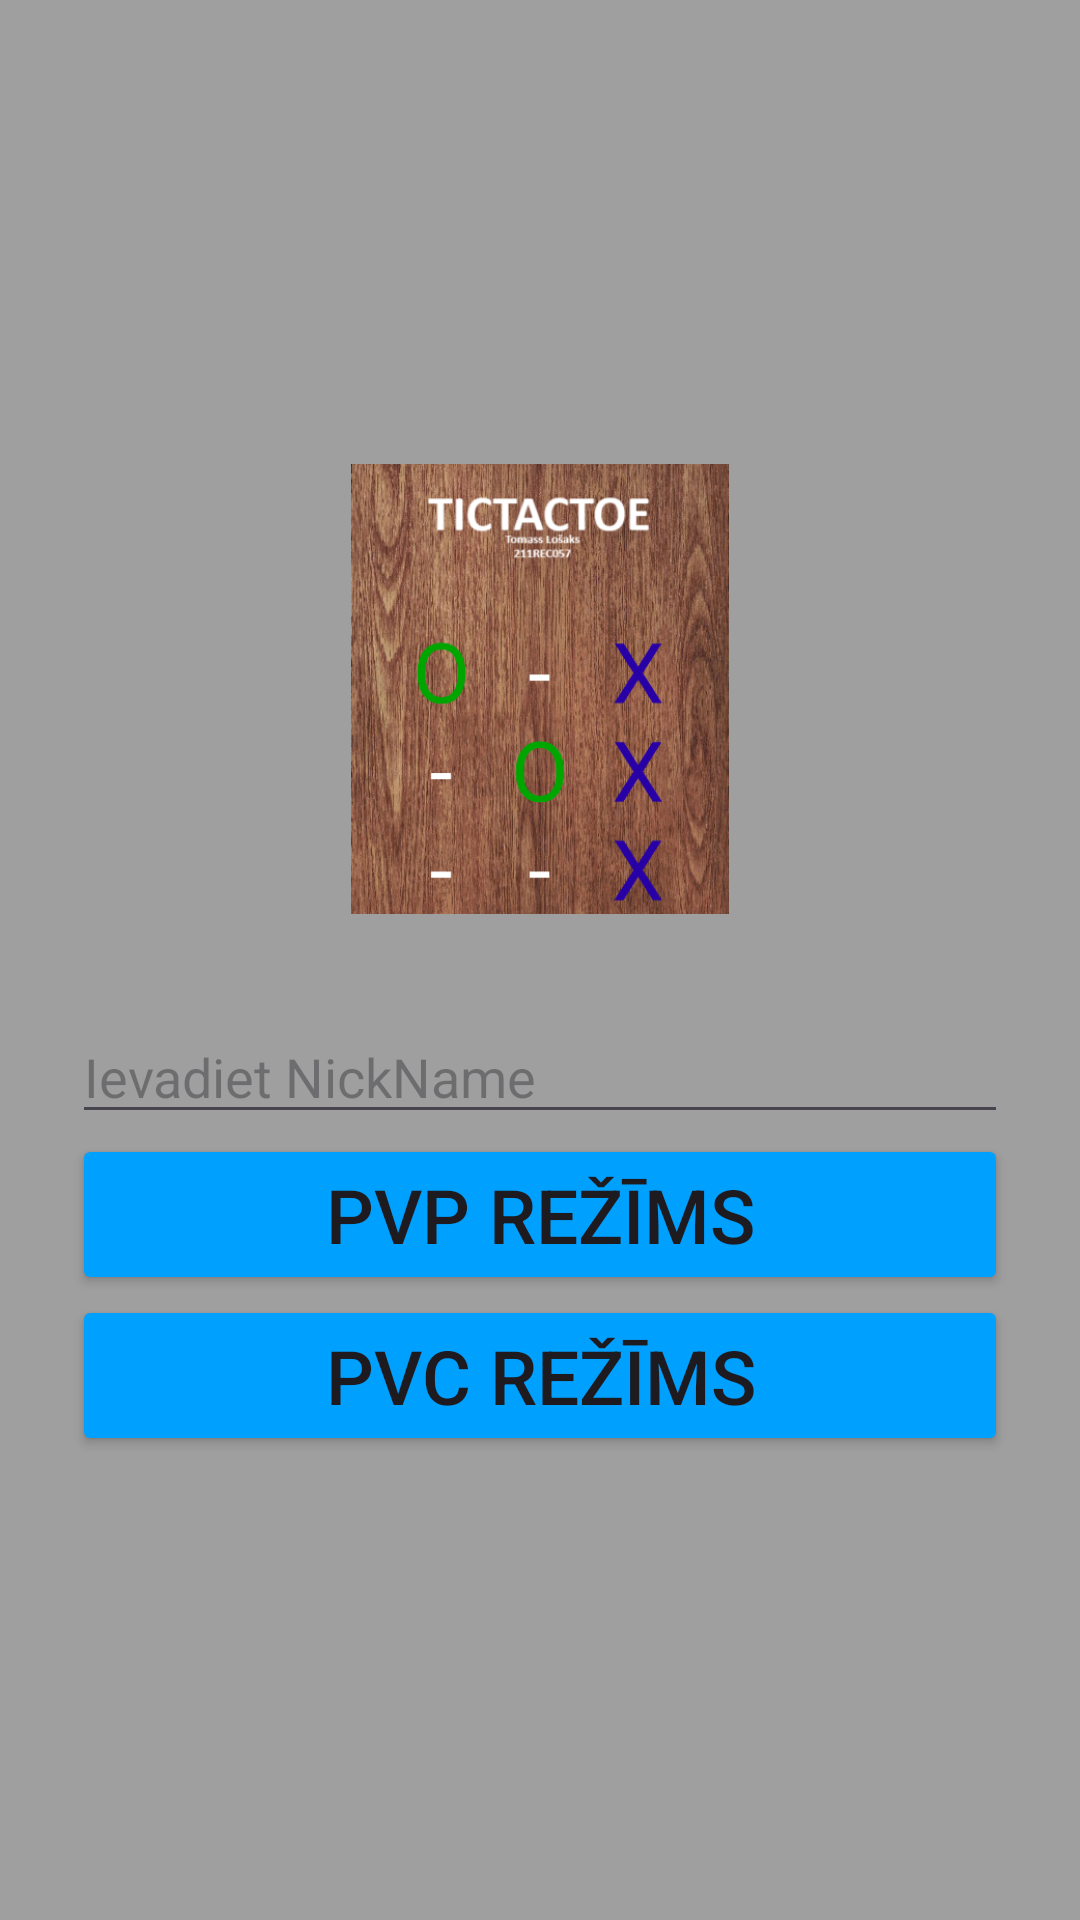

Write the Android layout XML for this screen, with the resource values it uses.
<!-- AndroidManifest.xml: application theme Theme.TicTacToe211REC057TL -->
<!-- res/layout/activity_welcome.xml -->
<?xml version="1.0" encoding="utf-8"?>
<LinearLayout xmlns:android="http://schemas.android.com/apk/res/android"
    android:orientation="vertical"
    android:padding="24dp"
    android:layout_width="match_parent"
    android:layout_height="match_parent"
    android:gravity="center"
    android:background="#9F9F9F">

    <ImageView
        android:id="@+id/logoIv"
        android:layout_width="150dp"
        android:layout_height="150dp"
        android:src="@drawable/logo"
        android:layout_marginBottom="32dp"
        android:contentDescription="App Logo" />

    <EditText
        android:id="@+id/nameEt"
        android:layout_width="match_parent"
        android:layout_height="wrap_content"
        android:hint="Ievadiet NickName" />

    <Button
        android:id="@+id/pvpBtn"
        android:layout_width="match_parent"
        android:layout_height="wrap_content"
        android:text="PvP Režīms"
        android:backgroundTint="#00A0FF"
        android:textSize="25dp"/>

    <Button
        android:id="@+id/pvcBtn"
        android:layout_width="match_parent"
        android:layout_height="wrap_content"
        android:text="PvC Režīms"
        android:backgroundTint="#00A0FF"
        android:textSize="25dp"/>
</LinearLayout>
<!-- resources referenced by this layout -->
<resources>
  <!-- drawable logo: bmp bitmap (drawable, 418890 bytes) -->
  <style name="Theme.TicTacToe211REC057TL" parent="Base.Theme.TicTacToe211REC057TL" />
  <style name="Base.Theme.TicTacToe211REC057TL" parent="Theme.Material3.DayNight.NoActionBar">
          
          
      </style>
</resources>
